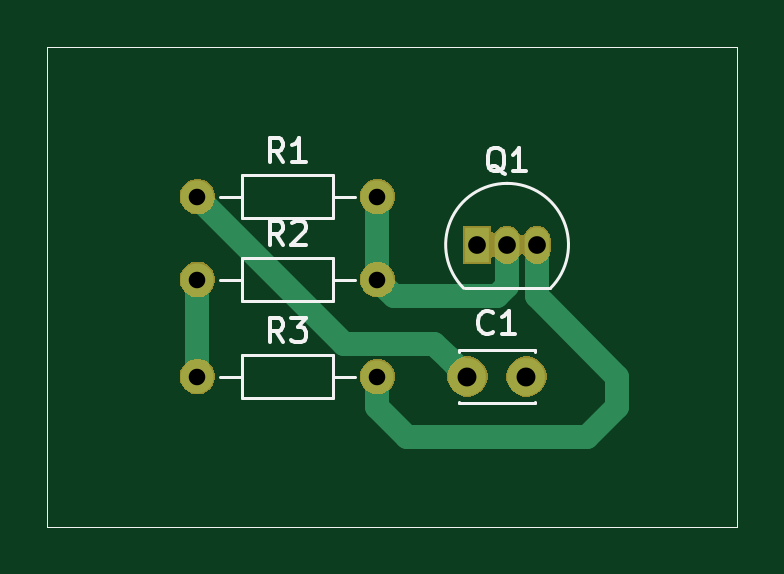
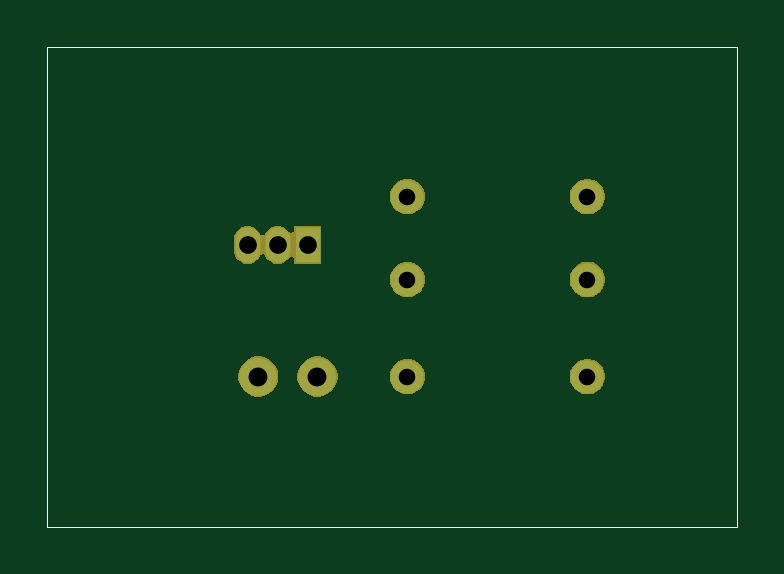
Circuit board: 9 layer files. Board 29.2 x 20.3 mm.
- bottom_copper: Markg1-B_Cu.gbr (1207 bytes)
- bottom_mask: Markg1-B_Mask.gbr (12811 bytes)
- bottom_silk: Markg1-B_SilkS.gbr (737 bytes)
- outline: Markg1-Edge_Cuts.gbr (702 bytes)
- top_copper: Markg1-F_Cu.gbr (2221 bytes)
- top_mask: Markg1-F_Mask.gbr (12811 bytes)
- top_silk: Markg1-F_SilkS.gbr (5480 bytes)
- drill: Markg1-NPTH.drl (284 bytes)
- drill: Markg1-PTH.drl (480 bytes)

=== bottom_copper: Markg1-B_Cu.gbr ===
G04 #@! TF.GenerationSoftware,KiCad,Pcbnew,(5.1.2)-2*
G04 #@! TF.CreationDate,2019-08-09T21:51:40-03:00*
G04 #@! TF.ProjectId,Markg1,4d61726b-6731-42e6-9b69-6361645f7063,rev?*
G04 #@! TF.SameCoordinates,Original*
G04 #@! TF.FileFunction,Copper,L2,Bot*
G04 #@! TF.FilePolarity,Positive*
%FSLAX46Y46*%
G04 Gerber Fmt 4.6, Leading zero omitted, Abs format (unit mm)*
G04 Created by KiCad (PCBNEW (5.1.2)-2) date 2019-08-09 21:51:40*
%MOMM*%
%LPD*%
G04 APERTURE LIST*
%ADD10C,0.050000*%
%ADD11O,1.400000X1.400000*%
%ADD12C,1.400000*%
%ADD13R,1.050000X1.500000*%
%ADD14O,1.050000X1.500000*%
%ADD15C,1.600000*%
G04 APERTURE END LIST*
D10*
X160020000Y-68580000D02*
X130810000Y-68580000D01*
X160020000Y-88900000D02*
X160020000Y-68580000D01*
X130810000Y-88900000D02*
X160020000Y-88900000D01*
X130810000Y-68580000D02*
X130810000Y-88900000D01*
D11*
X144780000Y-82550000D03*
D12*
X137160000Y-82550000D03*
D11*
X144780000Y-78440000D03*
D12*
X137160000Y-78440000D03*
D11*
X144780000Y-74930000D03*
D12*
X137160000Y-74930000D03*
D13*
X149000000Y-76970000D03*
D14*
X151540000Y-76970000D03*
X150270000Y-76970000D03*
D15*
X151090000Y-82550000D03*
X148590000Y-82550000D03*
M02*

=== bottom_mask: Markg1-B_Mask.gbr (12811 bytes, source omitted) ===
=== bottom_silk: Markg1-B_SilkS.gbr ===
G04 #@! TF.GenerationSoftware,KiCad,Pcbnew,(5.1.2)-2*
G04 #@! TF.CreationDate,2019-08-09T21:51:40-03:00*
G04 #@! TF.ProjectId,Markg1,4d61726b-6731-42e6-9b69-6361645f7063,rev?*
G04 #@! TF.SameCoordinates,Original*
G04 #@! TF.FileFunction,Legend,Bot*
G04 #@! TF.FilePolarity,Positive*
%FSLAX46Y46*%
G04 Gerber Fmt 4.6, Leading zero omitted, Abs format (unit mm)*
G04 Created by KiCad (PCBNEW (5.1.2)-2) date 2019-08-09 21:51:40*
%MOMM*%
%LPD*%
G04 APERTURE LIST*
%ADD10C,0.050000*%
G04 APERTURE END LIST*
D10*
X160020000Y-68580000D02*
X130810000Y-68580000D01*
X160020000Y-88900000D02*
X160020000Y-68580000D01*
X130810000Y-88900000D02*
X160020000Y-88900000D01*
X130810000Y-68580000D02*
X130810000Y-88900000D01*
M02*

=== outline: Markg1-Edge_Cuts.gbr ===
G04 #@! TF.GenerationSoftware,KiCad,Pcbnew,(5.1.2)-2*
G04 #@! TF.CreationDate,2019-08-09T21:51:40-03:00*
G04 #@! TF.ProjectId,Markg1,4d61726b-6731-42e6-9b69-6361645f7063,rev?*
G04 #@! TF.SameCoordinates,Original*
G04 #@! TF.FileFunction,Profile,NP*
%FSLAX46Y46*%
G04 Gerber Fmt 4.6, Leading zero omitted, Abs format (unit mm)*
G04 Created by KiCad (PCBNEW (5.1.2)-2) date 2019-08-09 21:51:40*
%MOMM*%
%LPD*%
G04 APERTURE LIST*
%ADD10C,0.050000*%
G04 APERTURE END LIST*
D10*
X160020000Y-68580000D02*
X130810000Y-68580000D01*
X160020000Y-88900000D02*
X160020000Y-68580000D01*
X130810000Y-88900000D02*
X160020000Y-88900000D01*
X130810000Y-68580000D02*
X130810000Y-88900000D01*
M02*

=== top_copper: Markg1-F_Cu.gbr ===
G04 #@! TF.GenerationSoftware,KiCad,Pcbnew,(5.1.2)-2*
G04 #@! TF.CreationDate,2019-08-09T21:51:40-03:00*
G04 #@! TF.ProjectId,Markg1,4d61726b-6731-42e6-9b69-6361645f7063,rev?*
G04 #@! TF.SameCoordinates,Original*
G04 #@! TF.FileFunction,Copper,L1,Top*
G04 #@! TF.FilePolarity,Positive*
%FSLAX46Y46*%
G04 Gerber Fmt 4.6, Leading zero omitted, Abs format (unit mm)*
G04 Created by KiCad (PCBNEW (5.1.2)-2) date 2019-08-09 21:51:40*
%MOMM*%
%LPD*%
G04 APERTURE LIST*
%ADD10C,0.050000*%
%ADD11O,1.400000X1.400000*%
%ADD12C,1.400000*%
%ADD13R,1.050000X1.500000*%
%ADD14O,1.050000X1.500000*%
%ADD15C,1.600000*%
%ADD16C,1.000000*%
G04 APERTURE END LIST*
D10*
X160020000Y-68580000D02*
X130810000Y-68580000D01*
X160020000Y-88900000D02*
X160020000Y-68580000D01*
X130810000Y-88900000D02*
X160020000Y-88900000D01*
X130810000Y-68580000D02*
X130810000Y-88900000D01*
D11*
X144780000Y-82550000D03*
D12*
X137160000Y-82550000D03*
D11*
X144780000Y-78440000D03*
D12*
X137160000Y-78440000D03*
D11*
X144780000Y-74930000D03*
D12*
X137160000Y-74930000D03*
D13*
X149000000Y-76970000D03*
D14*
X151540000Y-76970000D03*
X150270000Y-76970000D03*
D15*
X151090000Y-82550000D03*
X148590000Y-82550000D03*
D16*
X147790001Y-81750001D02*
X148590000Y-82550000D01*
X147189999Y-81149999D02*
X147790001Y-81750001D01*
X143379999Y-81149999D02*
X147189999Y-81149999D01*
X137160000Y-74930000D02*
X143379999Y-81149999D01*
X151540000Y-77195000D02*
X151540000Y-76970000D01*
X151540000Y-79150000D02*
X151540000Y-78720000D01*
X144780000Y-83820000D02*
X146050000Y-85090000D01*
X144780000Y-82550000D02*
X144780000Y-83820000D01*
X146050000Y-85090000D02*
X153670000Y-85090000D01*
X153670000Y-85090000D02*
X154940000Y-83820000D01*
X151540000Y-78720000D02*
X151540000Y-76970000D01*
X154940000Y-83820000D02*
X154940000Y-82550000D01*
X154940000Y-82550000D02*
X151540000Y-79150000D01*
X144780000Y-74930000D02*
X144780000Y-78440000D01*
X150270000Y-78720000D02*
X150270000Y-76970000D01*
X149850001Y-79139999D02*
X150270000Y-78720000D01*
X144780000Y-78440000D02*
X145479999Y-79139999D01*
X145479999Y-79139999D02*
X149850001Y-79139999D01*
X137160000Y-78440000D02*
X137160000Y-82550000D01*
M02*

=== top_mask: Markg1-F_Mask.gbr (12811 bytes, source omitted) ===
=== top_silk: Markg1-F_SilkS.gbr ===
G04 #@! TF.GenerationSoftware,KiCad,Pcbnew,(5.1.2)-2*
G04 #@! TF.CreationDate,2019-08-09T21:51:40-03:00*
G04 #@! TF.ProjectId,Markg1,4d61726b-6731-42e6-9b69-6361645f7063,rev?*
G04 #@! TF.SameCoordinates,Original*
G04 #@! TF.FileFunction,Legend,Top*
G04 #@! TF.FilePolarity,Positive*
%FSLAX46Y46*%
G04 Gerber Fmt 4.6, Leading zero omitted, Abs format (unit mm)*
G04 Created by KiCad (PCBNEW (5.1.2)-2) date 2019-08-09 21:51:40*
%MOMM*%
%LPD*%
G04 APERTURE LIST*
%ADD10C,0.050000*%
%ADD11C,0.120000*%
%ADD12C,0.150000*%
G04 APERTURE END LIST*
D10*
X160020000Y-68580000D02*
X130810000Y-68580000D01*
X160020000Y-88900000D02*
X160020000Y-68580000D01*
X130810000Y-88900000D02*
X160020000Y-88900000D01*
X130810000Y-68580000D02*
X130810000Y-88900000D01*
D11*
X143840000Y-82550000D02*
X142890000Y-82550000D01*
X138100000Y-82550000D02*
X139050000Y-82550000D01*
X142890000Y-81630000D02*
X139050000Y-81630000D01*
X142890000Y-83470000D02*
X142890000Y-81630000D01*
X139050000Y-83470000D02*
X142890000Y-83470000D01*
X139050000Y-81630000D02*
X139050000Y-83470000D01*
X143840000Y-78440000D02*
X142890000Y-78440000D01*
X138100000Y-78440000D02*
X139050000Y-78440000D01*
X142890000Y-77520000D02*
X139050000Y-77520000D01*
X142890000Y-79360000D02*
X142890000Y-77520000D01*
X139050000Y-79360000D02*
X142890000Y-79360000D01*
X139050000Y-77520000D02*
X139050000Y-79360000D01*
X143840000Y-74930000D02*
X142890000Y-74930000D01*
X138100000Y-74930000D02*
X139050000Y-74930000D01*
X142890000Y-74010000D02*
X139050000Y-74010000D01*
X142890000Y-75850000D02*
X142890000Y-74010000D01*
X139050000Y-75850000D02*
X142890000Y-75850000D01*
X139050000Y-74010000D02*
X139050000Y-75850000D01*
X152108478Y-78808478D02*
G75*
G03X150270000Y-74370000I-1838478J1838478D01*
G01*
X148431522Y-78808478D02*
G75*
G02X150270000Y-74370000I1838478J1838478D01*
G01*
X148470000Y-78820000D02*
X152070000Y-78820000D01*
X151460000Y-83605000D02*
X151460000Y-83670000D01*
X151460000Y-81430000D02*
X151460000Y-81495000D01*
X148220000Y-83605000D02*
X148220000Y-83670000D01*
X148220000Y-81430000D02*
X148220000Y-81495000D01*
X148220000Y-83670000D02*
X151460000Y-83670000D01*
X148220000Y-81430000D02*
X151460000Y-81430000D01*
D12*
X140803333Y-81082380D02*
X140470000Y-80606190D01*
X140231904Y-81082380D02*
X140231904Y-80082380D01*
X140612857Y-80082380D01*
X140708095Y-80130000D01*
X140755714Y-80177619D01*
X140803333Y-80272857D01*
X140803333Y-80415714D01*
X140755714Y-80510952D01*
X140708095Y-80558571D01*
X140612857Y-80606190D01*
X140231904Y-80606190D01*
X141136666Y-80082380D02*
X141755714Y-80082380D01*
X141422380Y-80463333D01*
X141565238Y-80463333D01*
X141660476Y-80510952D01*
X141708095Y-80558571D01*
X141755714Y-80653809D01*
X141755714Y-80891904D01*
X141708095Y-80987142D01*
X141660476Y-81034761D01*
X141565238Y-81082380D01*
X141279523Y-81082380D01*
X141184285Y-81034761D01*
X141136666Y-80987142D01*
X140803333Y-76972380D02*
X140470000Y-76496190D01*
X140231904Y-76972380D02*
X140231904Y-75972380D01*
X140612857Y-75972380D01*
X140708095Y-76020000D01*
X140755714Y-76067619D01*
X140803333Y-76162857D01*
X140803333Y-76305714D01*
X140755714Y-76400952D01*
X140708095Y-76448571D01*
X140612857Y-76496190D01*
X140231904Y-76496190D01*
X141184285Y-76067619D02*
X141231904Y-76020000D01*
X141327142Y-75972380D01*
X141565238Y-75972380D01*
X141660476Y-76020000D01*
X141708095Y-76067619D01*
X141755714Y-76162857D01*
X141755714Y-76258095D01*
X141708095Y-76400952D01*
X141136666Y-76972380D01*
X141755714Y-76972380D01*
X140803333Y-73462380D02*
X140470000Y-72986190D01*
X140231904Y-73462380D02*
X140231904Y-72462380D01*
X140612857Y-72462380D01*
X140708095Y-72510000D01*
X140755714Y-72557619D01*
X140803333Y-72652857D01*
X140803333Y-72795714D01*
X140755714Y-72890952D01*
X140708095Y-72938571D01*
X140612857Y-72986190D01*
X140231904Y-72986190D01*
X141755714Y-73462380D02*
X141184285Y-73462380D01*
X141470000Y-73462380D02*
X141470000Y-72462380D01*
X141374761Y-72605238D01*
X141279523Y-72700476D01*
X141184285Y-72748095D01*
X150174761Y-73957619D02*
X150079523Y-73910000D01*
X149984285Y-73814761D01*
X149841428Y-73671904D01*
X149746190Y-73624285D01*
X149650952Y-73624285D01*
X149698571Y-73862380D02*
X149603333Y-73814761D01*
X149508095Y-73719523D01*
X149460476Y-73529047D01*
X149460476Y-73195714D01*
X149508095Y-73005238D01*
X149603333Y-72910000D01*
X149698571Y-72862380D01*
X149889047Y-72862380D01*
X149984285Y-72910000D01*
X150079523Y-73005238D01*
X150127142Y-73195714D01*
X150127142Y-73529047D01*
X150079523Y-73719523D01*
X149984285Y-73814761D01*
X149889047Y-73862380D01*
X149698571Y-73862380D01*
X151079523Y-73862380D02*
X150508095Y-73862380D01*
X150793809Y-73862380D02*
X150793809Y-72862380D01*
X150698571Y-73005238D01*
X150603333Y-73100476D01*
X150508095Y-73148095D01*
X149673333Y-80657142D02*
X149625714Y-80704761D01*
X149482857Y-80752380D01*
X149387619Y-80752380D01*
X149244761Y-80704761D01*
X149149523Y-80609523D01*
X149101904Y-80514285D01*
X149054285Y-80323809D01*
X149054285Y-80180952D01*
X149101904Y-79990476D01*
X149149523Y-79895238D01*
X149244761Y-79800000D01*
X149387619Y-79752380D01*
X149482857Y-79752380D01*
X149625714Y-79800000D01*
X149673333Y-79847619D01*
X150625714Y-80752380D02*
X150054285Y-80752380D01*
X150340000Y-80752380D02*
X150340000Y-79752380D01*
X150244761Y-79895238D01*
X150149523Y-79990476D01*
X150054285Y-80038095D01*
M02*

=== drill: Markg1-NPTH.drl ===
M48
; DRILL file {KiCad (5.1.2)-2} date 09/08/2019 21:53:45
; FORMAT={-:-/ absolute / inch / decimal}
; #@! TF.CreationDate,2019-08-09T21:53:45-03:00
; #@! TF.GenerationSoftware,Kicad,Pcbnew,(5.1.2)-2
; #@! TF.FileFunction,NonPlated,1,2,NPTH
FMAT,2
INCH
%
G90
G05
T0
M30

=== drill: Markg1-PTH.drl ===
M48
; DRILL file {KiCad (5.1.2)-2} date 09/08/2019 21:53:45
; FORMAT={-:-/ absolute / inch / decimal}
; #@! TF.CreationDate,2019-08-09T21:53:45-03:00
; #@! TF.GenerationSoftware,Kicad,Pcbnew,(5.1.2)-2
; #@! TF.FileFunction,Plated,1,2,PTH
FMAT,2
INCH
T1C0.0276
T2C0.0295
T3C0.0315
%
G90
G05
T1
X5.4Y-3.25
X5.7Y-3.25
X5.4Y-2.95
X5.7Y-2.95
X5.4Y-3.0882
X5.7Y-3.0882
T2
X5.8661Y-3.0303
X5.9161Y-3.0303
X5.9661Y-3.0303
T3
X5.85Y-3.25
X5.9484Y-3.25
T0
M30

